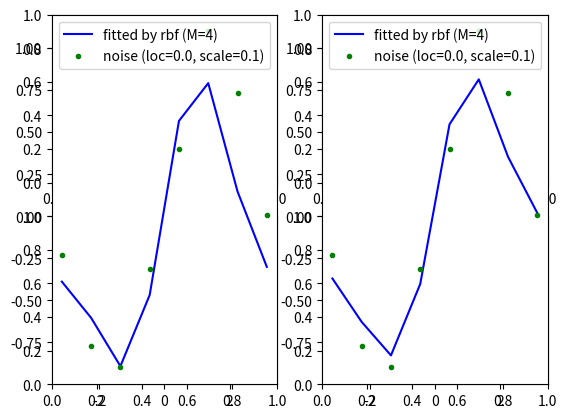

The script that saved this image:
import numpy as np
import pandas as pd
import matplotlib.pyplot as plt


def make_linear_data(n, a=1, b=0, noise={"loc":0.0, "scale":0.1}):
    """
    線形データを返す

    Parameters
    ----------
    n : int
        データ数
    a : int
        線形関数の係数
    b : int
        線形関数の切片
    noise : dict, or None
        ノイズ関数のlocation(平均)とscale(分散)
    
    Returns
    -------
    data : pandas.core.series.Series, shape = [2, n]
        線形データ
    """
    func = lambda x: a*x + b
    data = make_data(n, func, -10, 10, noise)
    return data


def make_sin_data(n, noise={"loc":0.0, "scale":0.1}):
    """
    sinデータを返す

    Parameters
    ----------
    n : int
        データ数
    noise : dict, or None
        ノイズ関数のlocation(平均)とscale(分散)
    
    Returns
    -------
    data : pandas.core.series.Series, shape = [2, n]
        sinデータ
    """
    func = np.sin
    data = make_data(n, func, -1*np.pi, 1*np.pi, noise)
    return data


def make_data(n, func, start, end, noise):
    """
    関数の出力データを返す

    Parameters
    ----------
    n : int
        データ数
    func : function
        出力したいデータを処理する関数
    start : int
        データのx軸の始点
    end : int
        データのx軸の終点
    noise : dict, or None
        ノイズ関数のlocation(平均)とscale(分散)
    
    Returns
    -------
    data : pandas.core.series.Series, shape = [2, n]
        出力データ
    """
    x = np.linspace(start, end, n)
    data = pd.Series(func(x), index=x)
    if noise:
        noise_func = lambda data, n: data + np.random.normal(noise["loc"], noise["scale"], n)
        data = noise_func(data, n)
    return data


def linear_regression(data):
    """
    線形回帰を行った結果を返す

    Parameters
    ----------
    data : pandas.core.series.Series, shape = [2, n]
        ノイズを含む(x,y)のデータn個
    
    Returns
    -------
    data : pandas.core.series.Series, shape = [2, n]
        受け取ったデータから計算したパラメータで回帰を行った結果のデータ
    """

    N = data.shape[0]
    x = data.index
    y = data.values

    sigma_x = sum(x)
    sigma_y = sum(y)
    sigma_x_y = sum(x*y)
    sigma_x_x = sum(x*x)

    a = ((-N * sigma_x_y) + sigma_x_y) / (sigma_x**2 - (N * sigma_x_x))
    b = ((sigma_x_x * sigma_y) - (sigma_x * sigma_x_y)) / ((N * sigma_x_x) - sigma_x**2)

    data = make_linear_data(N, a, b, noise=False)
    return data


def polynomial_basis_func(x, param):
    """
    非線形回帰の基底関数(多項式)の出力結果を返す

    Parameters
    ----------
    x : pandas.core.series.Series, shape = [1, n]
        関数への入力データ
    param : int
        関数のパラメータ.ここでは返すデータの次元数
    
    Returns
    -------
    data : pandas.core.series.Series, shape = [n, param]
        基底関数の出力結果
    """

    N = x.shape[0]

    phi_x = np.zeros((N, param))
    for j in range(param):
        phi_x[:,j] = pow(x, j)
    
    return phi_x
    

def radial_basis_func(x, param, nu=10):
    """
    非線形回帰の基底関数(RBF)の出力結果を返す

    Parameters
    ----------
    x : pandas.core.series.Series, shape = [1, n]
        関数への入力データ
    param : int
        関数のパラメータ.ここでは返すデータの次元数
    nu : int, default 10
        RBFのパラメータ

    Returns
    -------
    data : pandas.core.series.Series, shape = [n, param]
        基底関数の出力結果
    """

    N = x.shape[0]
    A = np.array_split(x, param)

    c = [0]*param
    for j in range(param):
        c[j] = sum(A[j]) / len(A[j])

    s2 = [0]*param
    for j in range(param):
        s2[j] = np.linalg.norm(A[j] - c[j], ord=2)**2 / len(A[j])

    phi_x = np.ones((N, param+1))
    for j in range(param):
        phi_x[:,j+1] = np.exp(-((x-c[j])**2) / (nu * s2[j]))
    
    return phi_x


def nonlenear_regression(data, basis_func, param, regularizer_lambda=0, plot=None):
    """
    非線形回帰を行った結果を返す
    """


    if basis_func == polynomial_basis_func:
        param += 1  # j = 1 .. param

    N = data.shape[0]
    x = data.index
    y = data.values

    phi_x = basis_func(x, param)
    phi_x_t = phi_x.T
    regularizer = regularizer_lambda*np.eye(phi_x.shape[1]) # calc λI for regularization
    # W = np.dot(np.dot(np.linalg.inv(np.dot(phi_x_t, phi_x) + regularizer), phi_x_t), y)
    W = np.dot(np.linalg.inv(np.dot(phi_x_t, phi_x) + regularizer), np.dot(phi_x_t, y))
    Y = np.zeros(N)
    for j in range(param):
        Y += W[j] * phi_x[:, j]

    # plotting curve
    if plot:
        for j in range(param):
            df = pd.DataFrame(pd.Series(W[j]*phi_x[:, j], index=x))
            df.plot(color='k', legend=None, ax=plot, style="--")

    data = pd.Series(Y, index=data.index)

    return data


class MultilayerPerceptron(object):

    def __init__(self, n_hidden=10, epochs=10, eta=1):
        self.n_hidden = n_hidden
        self.epochs = epochs
        self.eta = eta

        # n_output = np.unique(y_train).shape[0]
        n_output = 1
        n_features = 1 # X_train.shape[1]

        # 入力層->隠れ層 への重み
        self.b_1 = np.zeros(self.n_hidden)
        self.w_1 = np.random.normal(loc=0.0, scale=0.1, size=(n_features, self.n_hidden))

        # 隠れ層->出力層 への重み
        self.b_2 = np.zeros(n_output)
        self.w_2 = np.random.normal(loc=0.0, scale=0.1, size=(self.n_hidden, n_output))

    def _forward(self, X):
        # 隠れ層の総入力
        z_in = np.dot(X, self.w_1) + self.b_1
        # 隠れ層の総出力
        z_out = np.tanh(z_in)
        # 出力層の総入力
        y_in = np.dot(z_out, self.w_2) + self.b_2
        # 出力層の総出力
        y_out = y_in

        return z_in, z_out, y_in, y_out
    
    def _onehot(self, y, n_output):
        onehot = np.zeros((n_output, y.shape[0]))
        for idx, val in enumerate(y.astype(int)):
            onehot[val, idx] = 1.
        return onehot.T

    def _tanh_derivate(self, a):

        return 1 - np.tanh(a)**2
    
    def fit(self, X_train, y_train):

        # 学習
        for _ in range(self.epochs):
            indices = np.arange(X_train.shape[0])

            for idx in indices:

                # 順伝搬
                z_in, z_out, y_in, y_out = self._forward(X_train[idx])
                print("y_train, y_out = {}, {}".format(y_train[idx], y_out))

                # 逆伝搬
                sigma_out = y_out - y_train[idx]
                delta_w_2 = np.dot(z_out.T, sigma_out)
                self.w_2 -= self.eta * delta_w_2
                delta_w_1 = np.dot(sigma_out, self.w_2.T) * np.dot(self._tanh_derivate(z_in), X_train[idx])
                self.w_1 -= self.eta * delta_w_1

        return self
    
    def predict(self, X):
        _, _, _, y_out = self._forward(X)
        y_pred = np.argmax(y_out, axis=1)

        return y_pred


def plot_data(data, name, style=None, axes=None):
    df = pd.DataFrame({name: data})
    df.plot.line(style=style, ax=axes)


if __name__ == "__main__":

    N = 8

    # lenear regression
    # NOISE = {"loc":0.0, "scale":0.3}
    # plt.figure()
    # lin_ax = plt.subplot(1, 1, 1)
    # noise_data = make_linear_data(N, noise=NOISE)
    # fitted_by_lenear = linear_regression(noise_data)
    # plot_data(fitted_by_lenear, 'fitted by lenear', 'r-', lin_ax)
    # plot_data(noise_data, 'noise (loc={}, scale={})'.format(NOISE["loc"], NOISE["scale"]), 'g.', lin_ax)


    # nonlenear regression

    # setup some data
    NOISE = {"loc":0.0, "scale":0.1}
    POLY_PARAM_NUM = 10
    RBF_PARAM_NUM = 4

    plt.figure()
    # 多項式, RBF
    poly_ax = plt.subplot(2, 2, 1)
    poly_reg_ax = plt.subplot(2, 2, 2)
    rbf_ax = plt.subplot(2, 2, 3)
    rbf_reg_ax = plt.subplot(2, 2, 4)
    axes = [poly_ax, poly_reg_ax, rbf_ax, rbf_reg_ax]

    # 多項式のみ
    # poly_ax = plt.subplot(1, 2, 1)
    # poly_reg_ax = plt.subplot(1, 2, 2)
    # axes = [poly_ax, poly_reg_ax]

    # RBFのみ
    rbf_ax = plt.subplot(1, 2, 1)
    rbf_reg_ax = plt.subplot(1, 2, 2)
    axes = [rbf_ax, rbf_reg_ax]

    noise_data = make_sin_data(N, noise=NOISE)
    # regularizer_lambda = np.exp(-18)
    regularizer_lambda = 0.1

    # # polynomial without regularization
    # # fitted_by_poly = nonlenear_regression(noise_data, polynomial_basis_func, POLY_PARAM_NUM, 0, plot=poly_ax)
    # fitted_by_poly = nonlenear_regression(noise_data, polynomial_basis_func, POLY_PARAM_NUM, plot=False)
    # plot_data(fitted_by_poly, 'fitted by poly (M={})'.format(POLY_PARAM_NUM), 'r-', poly_ax)
    # # polynomial without regularization
    # # fitted_by_poly_reg = nonlenear_regression(noise_data, polynomial_basis_func, POLY_PARAM_NUM, regularizer_lambda, plot=poly_reg_ax)
    # fitted_by_poly_reg = nonlenear_regression(noise_data, polynomial_basis_func, POLY_PARAM_NUM, regularizer_lambda, plot=False)
    # plot_data(fitted_by_poly_reg, 'fitted by poly (M={})'.format(POLY_PARAM_NUM), 'r-', poly_reg_ax)

    # rbf without regularization
    # fitted_by_rbf = nonlenear_regression(noise_data, radial_basis_func, RBF_PARAM_NUM, 0, plot=rbf_ax)
    fitted_by_rbf = nonlenear_regression(noise_data, radial_basis_func, RBF_PARAM_NUM, plot=False)
    plot_data(fitted_by_rbf, 'fitted by rbf (M={})'.format(RBF_PARAM_NUM), 'b-', rbf_ax)
    # rbf without regularization
    # fitted_by_rbf_reg = nonlenear_regression(noise_data, radial_basis_func, RBF_PARAM_NUM, regularizer_lambda, plot=rbf_reg_ax)
    fitted_by_rbf_reg = nonlenear_regression(noise_data, radial_basis_func, RBF_PARAM_NUM, regularizer_lambda, plot=False)
    plot_data(fitted_by_rbf_reg, 'fitted by rbf (M={})'.format(RBF_PARAM_NUM), 'b-', rbf_reg_ax)

    # plotting noisy data
    for ax in axes:
        plot_data(noise_data, 'noise (loc={}, scale={})'.format(NOISE["loc"], NOISE["scale"]), 'g.', ax)
    plt.show()
